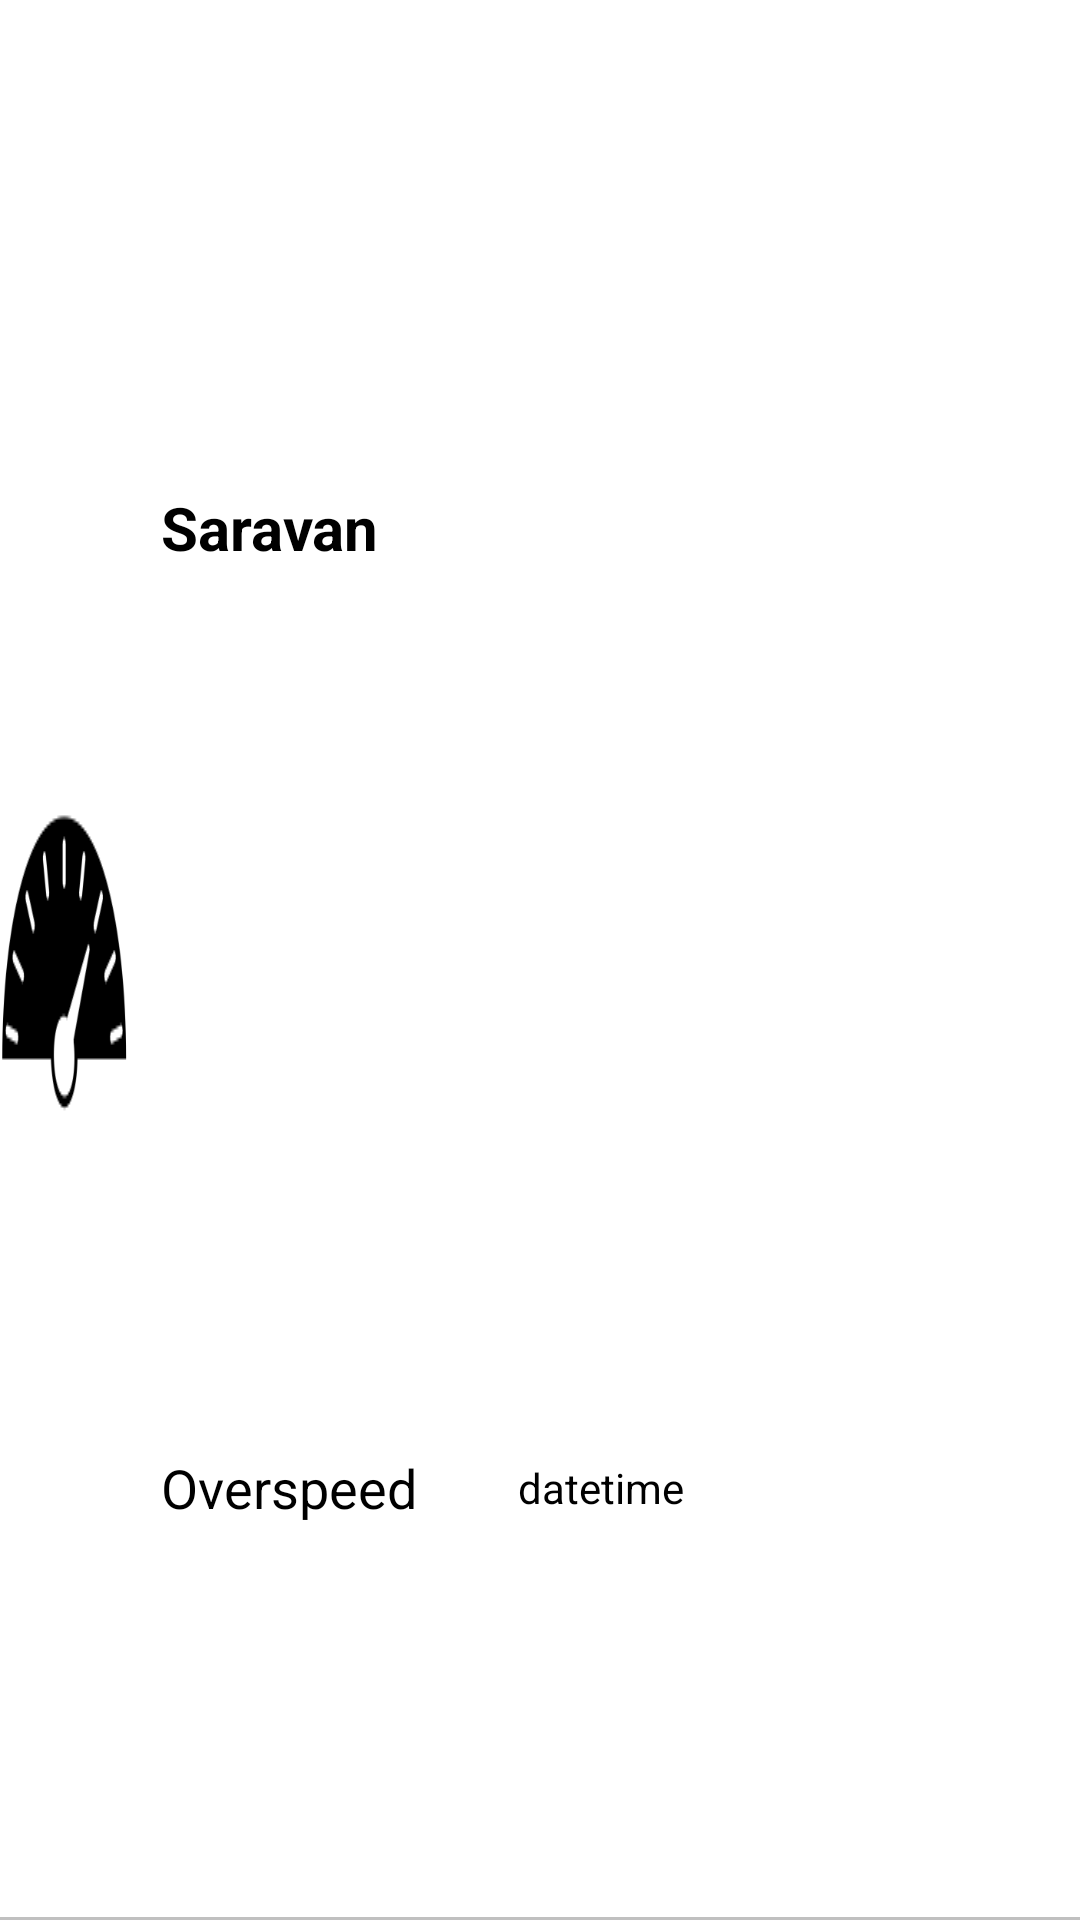

Here is an Android app screen rendered from its layout file. Give the layout XML and the strings, colors and styles it references.
<!-- AndroidManifest.xml: application theme AppTheme -->
<!-- res/layout/speedvehiclestxt.xml -->
<?xml version="1.0" encoding="utf-8"?>
<LinearLayout xmlns:android="http://schemas.android.com/apk/res/android"
    android:id="@+id/lv_allvehicles"
    android:layout_width="match_parent"
    android:layout_height="50dp"
    android:background="@drawable/layoutbottom"
    android:orientation="horizontal"
    android:weightSum="1">

    <LinearLayout
        android:layout_width="0dp"
        android:layout_height="match_parent"
        android:layout_weight=".12"
        android:weightSum="1">

        <RelativeLayout
            android:layout_width="match_parent"
            android:layout_height="match_parent"
            android:layout_marginTop="5dp"
            android:layout_marginBottom="5dp"
            android:gravity="center">

            <ImageView
                android:id="@+id/imgvehiclests"
                android:layout_width="wrap_content"
                android:layout_height="wrap_content"
                android:background="@drawable/speedometer" />

        </RelativeLayout>


    </LinearLayout>

    <View
        android:layout_width="0dp"
        android:layout_height="match_parent"
        android:layout_weight=".03" />

    <LinearLayout
        android:layout_width="0dp"
        android:layout_height="match_parent"
        android:layout_weight=".85"
        android:orientation="vertical"
        android:weightSum="1">

        <TextView
            android:id="@+id/txtvehiclename"
            android:layout_width="match_parent"
            android:layout_height="0dp"
            android:layout_weight=".55"
            android:gravity="center|left"
            android:text="Saravan"
            android:textAppearance="?android:attr/textAppearanceLarge"
            android:textColor="@color/black"
            android:textSize="20sp"
            android:textStyle="bold" />

        <LinearLayout
            android:layout_width="match_parent"
            android:layout_height="0dp"
            android:layout_weight=".45"
            android:orientation="horizontal"
            android:weightSum="1">

            <TextView
                android:layout_width="0dp"
                android:layout_height="match_parent"
                android:layout_weight=".3"
                android:gravity="center|left"
                android:text="Overspeed"
                android:textAppearance="?android:attr/textAppearanceLarge"
                android:textColor="@color/black"
                android:textSize="18sp"
                android:textStyle="normal" />
            <TextView
                android:layout_width="0dp"
                android:layout_height="match_parent"
                android:layout_weight=".1"
                android:gravity="center|left"
                android:textAppearance="?android:attr/textAppearanceLarge"
                android:textColor="@color/black"
                android:textSize="18sp"
                android:textStyle="normal" />
            <TextView
                android:id="@+id/txtdatetime"
                android:layout_width="0dp"
                android:layout_height="match_parent"
                android:layout_weight=".6"
                android:gravity="center|left"
                android:text="datetime"
                android:textAppearance="?android:attr/textAppearanceLarge"
                android:textColor="@color/black"
                android:textSize="14sp"
                android:textStyle="normal" />


            <TextView
                android:id="@+id/txtregno"
                android:layout_width="0dp"
                android:layout_height="match_parent"
                android:layout_marginLeft="8dp"
                android:layout_weight=".0"
                android:gravity="left"
                android:textAppearance="?android:attr/textAppearanceLarge"
                android:textColor="@color/black"
                android:textSize="18sp"
                android:textStyle="normal" />
        </LinearLayout>

    </LinearLayout>

</LinearLayout>
<!-- resources referenced by this layout -->
<resources>
  <color name="black">#000000</color>
  <!-- drawable layoutbottom (drawable) -->
  <?xml version="1.0" encoding="utf-8"?>
  <layer-list xmlns:android="http://schemas.android.com/apk/res/android">
  
      <item>
          <shape android:shape="rectangle">
              <solid android:color="@color/silver" />
          </shape>
      </item>
      <item android:bottom="1dp">
          <shape android:shape="rectangle">
              <solid android:color="@color/white" />
          </shape>
      </item>
  
  </layer-list>
  <!-- drawable speedometer: png bitmap (drawable, 4604 bytes) -->
  <style name="AppTheme" parent="Theme.AppCompat.Light.DarkActionBar">
          
          <item name="colorPrimary">@color/colorPrimary</item>
          <item name="colorPrimaryDark">@color/colorPrimaryDark</item>
          <item name="colorAccent">@color/colorAccent</item>
      </style>
  <color name="silver">#C0C0C0</color>
  <color name="white">#ffffff</color>
  <color name="colorPrimary">#3F51B5</color>
  <color name="colorPrimaryDark">#303F9F</color>
  <color name="colorAccent">#FF4081</color>
</resources>
